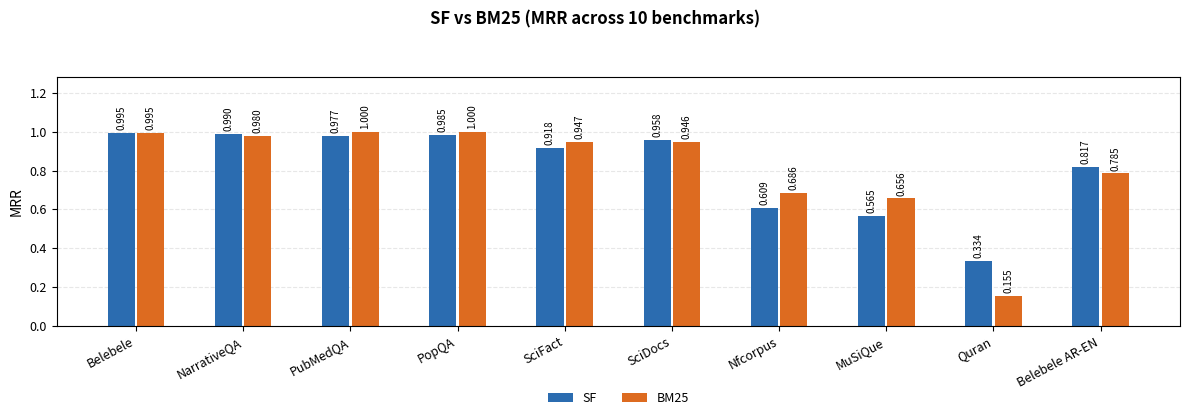

Write the Python code that produced this figure. (Note: this script raises an exception after producing the figure.)
"""Thesis MRR comparison charts (10 benchmarks) -> outputs/thesis_charts/."""
import numpy as np
import matplotlib
matplotlib.use("Agg")
import matplotlib.pyplot as plt

OUT = "outputs/thesis_charts"

datasets = ["Belebele", "NarrativeQA", "PubMedQA", "PopQA", "SciFact",
            "SciDocs", "Nfcorpus", "MuSiQue", "Quran", "Belebele AR-EN"]

sf      = np.array([0.995, 0.990, 0.977, 0.985, 0.918, 0.958, 0.609, 0.565, 0.334, 0.817])
bm25    = np.array([0.995, 0.980, 1.000, 1.000, 0.947, 0.946, 0.686, 0.656, 0.155, 0.785])
splade  = np.array([1.000, 0.970, 1.000, 0.565, 0.958, 0.394, 0.679, 0.748, 0.356, 0.481])
linear  = np.array([1.000, 1.000, 0.988, 0.986, 0.966, 0.947, 0.655, 0.759, 0.320, 0.825])
rrf     = np.array([1.000, 1.000, 1.000, 0.990, 0.953, 0.828, 0.647, 0.664, 0.375, 0.683])
minilm  = np.array([0.952, 0.972, 0.974, 0.930, 0.861, 0.868, 0.401, 0.523, 0.318, 0.184])
e5      = np.array([0.971, 0.990, 0.981, 0.996, 0.865, 0.736, 0.405, 0.520, 0.235, 0.747])
tuned   = np.maximum.reduce([sf, linear, rrf])

COLORS = {
    "SF": "#2b6cb0", "BM25": "#dd6b20", "SPLADE": "#38a169",
    "MiniLM": "#805ad5", "E5": "#b7791f", "Linear": "#319795",
    "RRF": "#e53e3e", "Tuned SF": "#1a365d",
}

plt.rcParams.update({"font.size": 10, "axes.titlesize": 12, "axes.labelsize": 10,
                     "xtick.labelsize": 9, "ytick.labelsize": 9})


def grouped(ax, series, width=0.8):
    x = np.arange(len(datasets))
    w = width / len(series)
    # smaller font when many series share one dataset slot
    lab_fs = 7 if len(series) <= 2 else (6 if len(series) == 3 else 5)
    for i, (label, vals, color) in enumerate(series):
        off = (i - (len(series) - 1) / 2) * w
        kw = dict(hatch="//", edgecolor="white") if label == "Tuned SF" else {}
        bars = ax.bar(x + off, vals, w * 0.92, label=label, color=color, **kw)
        for bar, v in zip(bars, vals):
            ax.text(bar.get_x() + bar.get_width() / 2, float(v) + 0.015, f"{float(v):.3f}",
                    ha="center", va="bottom", fontsize=lab_fs, rotation=90)
    ax.set_xticks(x)
    ax.set_xticklabels(datasets, rotation=28, ha="right")
    ax.set_ylabel("MRR")
    ax.set_ylim(0, 1.28)  # extra headroom for 3-decimal value labels
    ax.set_axisbelow(True)
    ax.grid(axis="y", alpha=0.3, linestyle="--")
    ax.legend(loc="upper center", bbox_to_anchor=(0.5, -0.22), ncol=min(len(series), 5),
              fontsize=9, frameon=False)


def linechart(ax, series):
    x = np.arange(len(datasets))
    markers = ["o", "s", "D", "^", "v", "P", "X", "*"]
    for i, (label, vals, color) in enumerate(series):
        ax.plot(x, vals, marker=markers[i % len(markers)], markersize=6,
                linewidth=1.8, label=label, color=color)
    ax.set_xticks(x)
    ax.set_xticklabels(datasets, rotation=28, ha="right")
    ax.set_ylabel("MRR")
    ax.set_ylim(0, 1.08)
    ax.set_axisbelow(True)
    ax.grid(True, alpha=0.3, linestyle="--")
    ax.legend(loc="upper center", bbox_to_anchor=(0.5, -0.22), ncol=min(len(series), 5),
              fontsize=9, frameon=False)


def save(fig, name, title):
    fig.suptitle(title, fontsize=12, fontweight="bold", y=0.98)
    fig.tight_layout(rect=[0, 0.06, 1, 0.94])
    fig.savefig(f"{OUT}/{name}.png", dpi=300, bbox_inches="tight")
    fig.savefig(f"{OUT}/{name}.pdf", bbox_inches="tight")
    plt.close(fig)
    print(f"{name} OK | Tuned={tuned.round(3).tolist()}")

# 1. SF vs BM25
fig, ax = plt.subplots(figsize=(12, 4.8))
grouped(ax, [("SF", sf, COLORS["SF"]), ("BM25", bm25, COLORS["BM25"])], width=0.55)
save(fig, "fig1_sf_vs_bm25", "SF vs BM25 (MRR across 10 benchmarks)")

# 2. SF vs dense (MiniLM, E5-multilingual)
fig, ax = plt.subplots(figsize=(12.5, 4.8))
grouped(ax, [("SF", sf, COLORS["SF"]), ("MiniLM", minilm, COLORS["MiniLM"]),
             ("E5-multilingual", e5, COLORS["E5"])], width=0.7)
save(fig, "fig2_sf_vs_dense", "SF vs Dense Retrievers (MRR)")

# 3. SF vs SPLADE
fig, ax = plt.subplots(figsize=(12, 4.8))
grouped(ax, [("SF", sf, COLORS["SF"]), ("SPLADE", splade, COLORS["SPLADE"])], width=0.55)
save(fig, "fig3_sf_vs_splade", "SF vs SPLADE (MRR across 10 benchmarks)")

# 4. All methods together
fig, ax = plt.subplots(figsize=(13.5, 5.2))
grouped(ax, [("SF", sf, COLORS["SF"]), ("BM25", bm25, COLORS["BM25"]),
             ("MiniLM", minilm, COLORS["MiniLM"]), ("E5-multilingual", e5, COLORS["E5"]),
             ("SPLADE", splade, COLORS["SPLADE"])], width=0.85)
save(fig, "fig4_all_methods", "All Methods Compared: SF, BM25, MiniLM, E5-multilingual, SPLADE (MRR)")

# 5. SF family (SF, SF+Linear, SF+RRF, Tuned SF)
fig, ax = plt.subplots(figsize=(13, 5.0))
grouped(ax, [("SF", sf, COLORS["SF"]), ("SF+Linear", linear, COLORS["Linear"]),
             ("SF+RRF", rrf, COLORS["RRF"]), ("Tuned SF", tuned, COLORS["Tuned SF"])], width=0.8)
save(fig, "fig5_sf_family", "SF Family: SF, SF+Linear, SF+RRF, Tuned SF = per-dataset max (MRR)")

# 6. Tuned SF instead of SF, all methods
fig, ax = plt.subplots(figsize=(13.5, 5.2))
grouped(ax, [("Tuned SF", tuned, COLORS["Tuned SF"]), ("BM25", bm25, COLORS["BM25"]),
             ("MiniLM", minilm, COLORS["MiniLM"]), ("E5-multilingual", e5, COLORS["E5"]),
             ("SPLADE", splade, COLORS["SPLADE"])], width=0.85)
save(fig, "fig6_tuned_all_methods",
     "All Methods Compared with Tuned SF (max of SF / SF+Linear / SF+RRF) (MRR)")

# 4b. Line chart version of step 4 (which line stays on top is visible)
fig, ax = plt.subplots(figsize=(13.5, 5.2))
linechart(ax, [("SF", sf, COLORS["SF"]), ("BM25", bm25, COLORS["BM25"]),
               ("MiniLM", minilm, COLORS["MiniLM"]), ("E5-multilingual", e5, COLORS["E5"]),
               ("SPLADE", splade, COLORS["SPLADE"])])
save(fig, "fig4b_all_methods_line", "All Methods Compared — Line View: SF, BM25, MiniLM, E5, SPLADE (MRR)")

# 6b. Line chart version of step 6 (Tuned SF vs rest)
fig, ax = plt.subplots(figsize=(13.5, 5.2))
linechart(ax, [("Tuned SF", tuned, COLORS["Tuned SF"]), ("BM25", bm25, COLORS["BM25"]),
               ("MiniLM", minilm, COLORS["MiniLM"]), ("E5-multilingual", e5, COLORS["E5"]),
               ("SPLADE", splade, COLORS["SPLADE"])])
save(fig, "fig6b_tuned_all_methods_line",
     "All Methods Compared — Line View with Tuned SF (MRR)")

# Tuned SF table for thesis appendix
with open(f"{OUT}/tuned_sf_table.md", "w", encoding="utf-8") as f:
    f.write("| Benchmark | SF | SF+Linear | SF+RRF | Tuned SF |\n|---|---|---|---|---|\n")
    for d, a, b, c, t in zip(datasets, sf, linear, rrf, tuned):
        f.write(f"| {d} | {a:.3f} | {b:.3f} | {c:.3f} | **{t:.3f}** |\n")
print("tuned_sf_table.md OK")

# ── Fig 7: mean-MRR ranking (horizontal, sorted) ──────────────────────────
order = [("MiniLM", minilm, COLORS["MiniLM"]), ("SPLADE", splade, COLORS["SPLADE"]),
         ("E5-multilingual", e5, COLORS["E5"]), ("SF+RRF", rrf, COLORS["RRF"]),
         ("SF", sf, COLORS["SF"]), ("BM25", bm25, COLORS["BM25"]),
         ("SF+Linear", linear, COLORS["Linear"]), ("Tuned SF", tuned, COLORS["Tuned SF"])]
order = sorted(order, key=lambda t: t[1].mean())
fig, ax = plt.subplots(figsize=(8.5, 4.6))
labels = [t[0] for t in order]
means = [float(t[1].mean()) for t in order]
cols = [t[2] for t in order]
bars = ax.barh(labels, means, color=cols)
ax.bar_label(bars, fmt="%.3f", fontsize=9, padding=4)
ax.set_xlabel("Mean MRR (10 benchmarks)")
ax.set_xlim(0, 1.0)
ax.grid(axis="x", alpha=0.3, linestyle="--")
ax.set_axisbelow(True)
save(fig, "fig7_mean_mrr_ranking", "Mean MRR Ranking Across 10 Benchmarks (higher is better)")

# ── Fig 8: outright-win counts (Tuned-SF setup, ties shared) ──────────────
allM = np.stack([tuned, bm25, splade, minilm, e5], axis=1)
win_names = ["Tuned SF", "BM25", "SPLADE", "MiniLM", "E5-multilingual"]
win_cols = [COLORS["Tuned SF"], COLORS["BM25"], COLORS["SPLADE"], COLORS["MiniLM"], COLORS["E5"]]
wins = [sum(1 for i in range(len(datasets)) if allM[i, j] == allM[i].max())
        for j in range(len(win_names))]
idx = np.argsort(wins)
fig, ax = plt.subplots(figsize=(8.5, 4.2))
bars = ax.barh([win_names[i] for i in idx], [wins[i] for i in idx],
               color=[win_cols[i] for i in idx])
ax.bar_label(bars, fmt="%d", fontsize=10, padding=4)
ax.set_xlabel("# benchmarks where method is best (ties shared, out of 10)")
ax.set_xlim(0, 10)
ax.set_xticks(range(0, 11))
ax.grid(axis="x", alpha=0.3, linestyle="--")
ax.set_axisbelow(True)
save(fig, "fig8_best_counts", "How Often Is Each Method the Best? (Tuned-SF setup, ties shared)")

# ── Fig 9: diverging delta Tuned SF − BM25 per dataset ────────────────────
delta = tuned - bm25
sidx = np.argsort(delta)
fig, ax = plt.subplots(figsize=(8.5, 5.0))
dvals = delta[sidx]
dlabs = [datasets[i] for i in sidx]
dcols = ["#38a169" if v >= 0 else "#e53e3e" for v in dvals]
bars = ax.barh(dlabs, dvals, color=dcols)
ax.bar_label(bars, fmt="%+.3f", fontsize=8, padding=3)
ax.axvline(0, color="black", linewidth=1)
ax.set_xlim(float(dvals.min()) - 0.03, float(dvals.max()) + 0.05)
ax.set_xlabel("Tuned SF − BM25 (MRR points; green = Tuned SF wins)")
ax.grid(axis="x", alpha=0.3, linestyle="--")
ax.set_axisbelow(True)
save(fig, "fig9_delta_tuned_minus_bm25", "Where Does Tuned SF Beat BM25? (per-dataset MRR gap)")

# ── Fig 10: robustness — mean MRR vs std (bubble = worst-case min) ────────
methods = [("SF", sf, COLORS["SF"]), ("BM25", bm25, COLORS["BM25"]),
           ("SPLADE", splade, COLORS["SPLADE"]), ("SF+Linear", linear, COLORS["Linear"]),
           ("SF+RRF", rrf, COLORS["RRF"]), ("MiniLM", minilm, COLORS["MiniLM"]),
           ("E5-multilingual", e5, COLORS["E5"]), ("Tuned SF", tuned, COLORS["Tuned SF"])]
fig, ax = plt.subplots(figsize=(8.5, 5.2))
for lab, v, c in methods:
    ax.scatter([float(v.mean())], [float(v.std())], s=90, color=c, label=lab, zorder=3)
    ax.annotate(f" {lab} (min {float(v.min()):.2f})", (float(v.mean()), float(v.std())),
                fontsize=8, va="center")
ax.set_xlabel("Mean MRR → (higher is better)")
ax.set_ylabel("Std across benchmarks → (lower = more stable)")
ax.grid(True, alpha=0.3, linestyle="--")
ax.legend(loc="upper right", fontsize=8, frameon=True)
save(fig, "fig10_robustness_mean_vs_std", "Robustness: Mean MRR vs Cross-Benchmark Stability")
